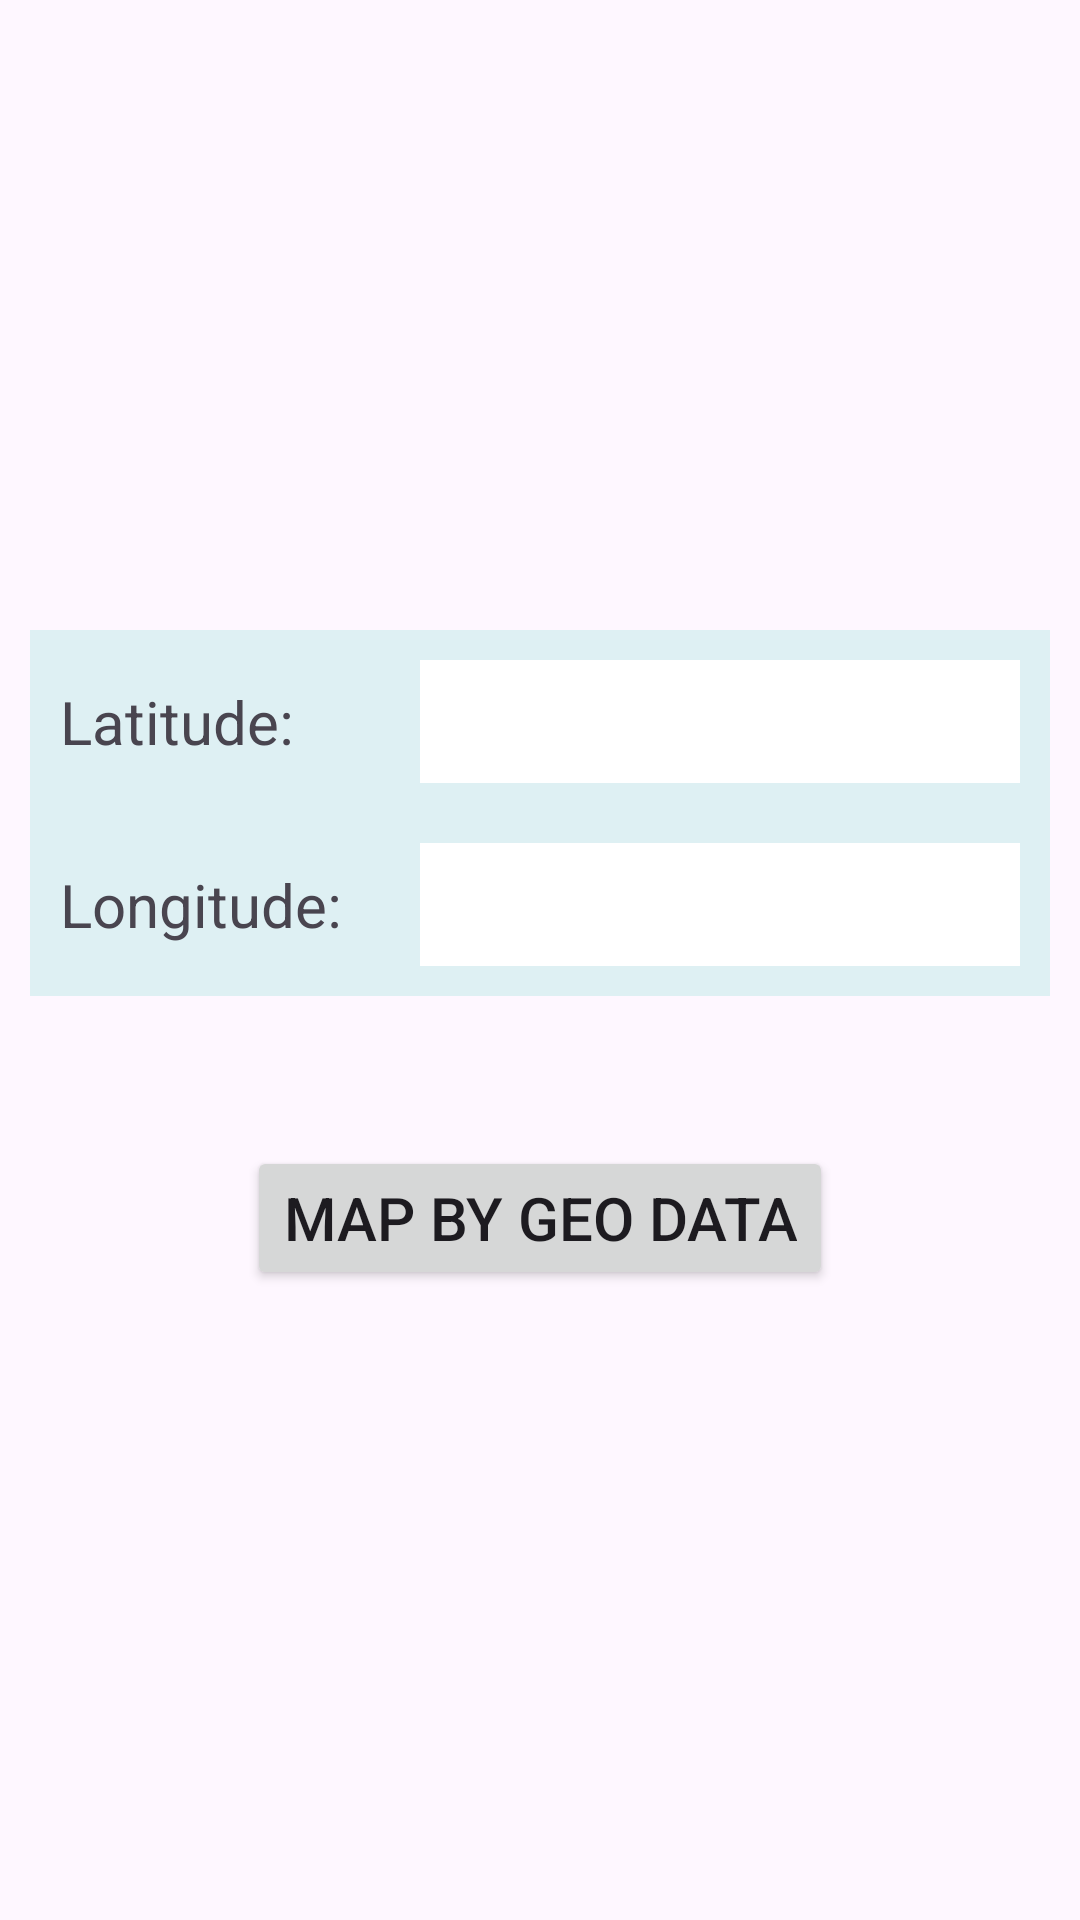

Write the Android layout XML for this screen, with the resource values it uses.
<!-- AndroidManifest.xml: application theme Theme.MapsAndGPSCollection -->
<!-- res/layout/fragment_by_lat_lon.xml -->
<?xml version="1.0" encoding="utf-8"?>
<LinearLayout xmlns:android="http://schemas.android.com/apk/res/android"
    xmlns:tools="http://schemas.android.com/tools"
    android:layout_width="match_parent"
    android:layout_height="400dp"
    android:gravity="center"
    android:orientation="vertical"
    tools:context=".ByLatLonFragment">

    <GridLayout
        android:columnCount="2"
        android:layout_width="wrap_content"
        android:layout_height="wrap_content"
        android:layout_gravity="center"
        android:background="#DEF0F3">


        <TextView
            android:layout_width="100dp"
            android:layout_height="wrap_content"
            android:text="Latitude:"
            android:layout_margin="10dp"
            android:textSize="20dp"
             />

        <EditText
            android:id="@+id/etLat"
            android:layout_width="200dp"
            android:layout_height="wrap_content"
            android:inputType="numberSigned|numberDecimal"
            android:layout_margin="10dp"
            android:textSize="20dp"
            android:background="#FFFFFF"
            android:padding="7dp" />

        <TextView
            android:layout_width="100dp"
            android:layout_height="wrap_content"
            android:text="Longitude:"
            android:layout_margin="10dp"
            android:textSize="20dp" />

        <EditText
            android:id="@+id/etLon"
            android:layout_width="200dp"
            android:layout_height="wrap_content"
            android:inputType="numberSigned|numberDecimal"
            android:layout_margin="10dp"
            android:textSize="20dp"
            android:background="#FFFFFF"
            android:padding="7dp" />

    </GridLayout>

    <Button
        android:id="@+id/bByGeo"
        android:layout_width="wrap_content"
        android:layout_height="wrap_content"
        android:text="Map by geo data"
        android:textSize="20dp"
        android:layout_marginTop="50dp" />



</LinearLayout>
<!-- resources referenced by this layout -->
<resources>
  <style name="Theme.MapsAndGPSCollection" parent="Base.Theme.MapsAndGPSCollection" />
  <style name="Base.Theme.MapsAndGPSCollection" parent="Theme.Material3.DayNight.NoActionBar">
          
          
      </style>
</resources>
